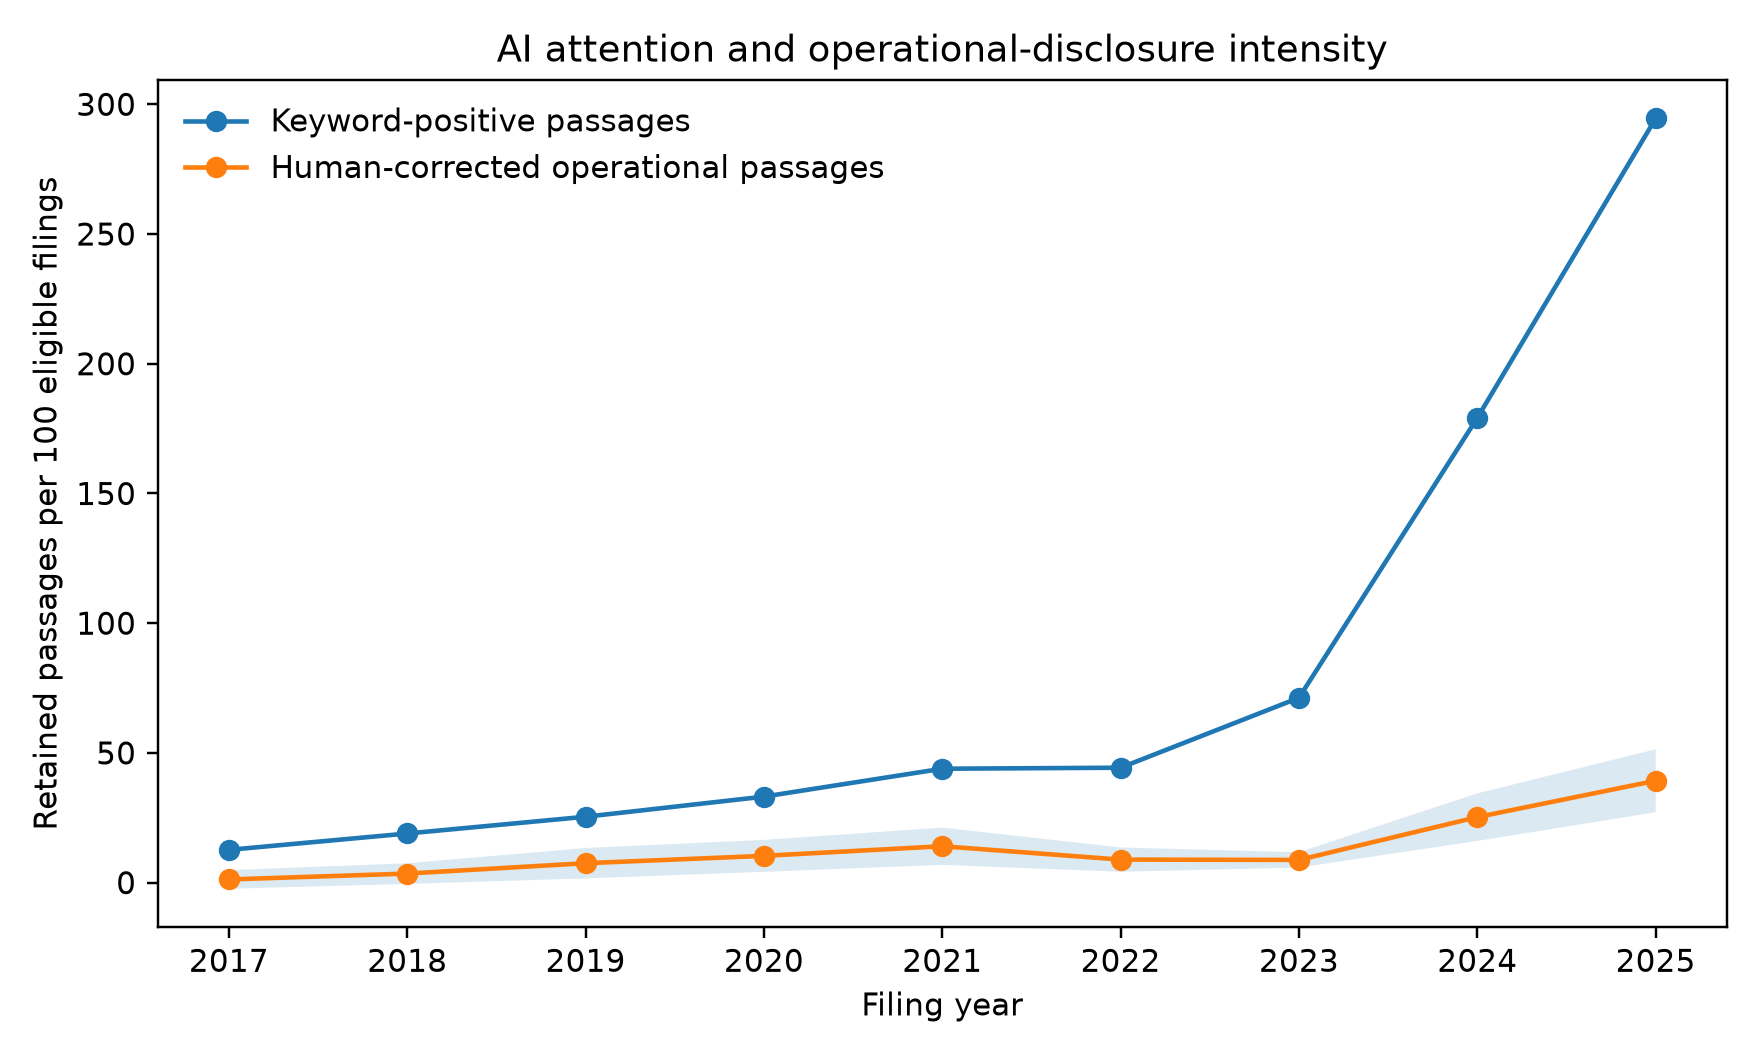

Data behind this chart, as committed beside it:
domain, dimension, group, keyword_positive_passages, raw_operational_passages, corrected_operational_passages, corrected_conditional_operational_share, scope, eligible_filings, candidate_filings, retained_keyword_filing_share, attention_passages_per_100_filings, operational_passages_per_100_filings, operational_density_ci95_low, operational_density_ci95_high
overall|["overall"], overall, overall, 26279, 3049, 4345, 0.1653, retained keyword-positive passage window…, 33064, 4115, 0.1245, 79.48, 13.14, 11.15, 15.13
year|["2017"], year, 2017, 483, 58, 46.97, 0.09724, retained keyword-positive passage window…, 3823, 173, 0.04525, 12.63, 1.229, -2.37, 4.828
year|["2018"], year, 2018, 729, 122, 134.2, 0.184, retained keyword-positive passage window…, 3850, 266, 0.06909, 18.94, 3.485, -0.4861, 7.455
year|["2019"], year, 2019, 977, 168, 288.1, 0.2949, retained keyword-positive passage window…, 3847, 329, 0.08552, 25.4, 7.49, 1.629, 13.35
year|["2020"], year, 2020, 1285, 270, 399.9, 0.3112, retained keyword-positive passage window…, 3876, 386, 0.09959, 33.15, 10.32, 4.173, 16.46
year|["2021"], year, 2021, 1706, 339, 545.3, 0.3196, retained keyword-positive passage window…, 3886, 436, 0.1122, 43.9, 14.03, 6.85, 21.21
year|["2022"], year, 2022, 1397, 254, 279.7, 0.2002, retained keyword-positive passage window…, 3154, 299, 0.0948, 44.29, 8.869, 4.186, 13.55
year|["2023"], year, 2023, 2393, 316, 294.2, 0.1229, retained keyword-positive passage window…, 3359, 399, 0.1188, 71.24, 8.759, 5.81, 11.71
year|["2024"], year, 2024, 6364, 574, 897.1, 0.141, retained keyword-positive passage window…, 3553, 783, 0.2204, 179.1, 25.25, 16.08, 34.42
year|["2025"], year, 2025, 10945, 948, 1459, 0.1333, retained keyword-positive passage window…, 3716, 1044, 0.2809, 294.5, 39.26, 27.14, 51.39
period|["2017-2022"], period, 2017-2022, 6577, 1211, 1694, 0.2576, retained keyword-positive passage window…, 22436, 1889, 0.0842, 29.31, 7.551, 5.894, 9.208
period|["2023-2025"], period, 2023-2025, 19702, 1838, 2650, 0.1345, retained keyword-positive passage window…, 10628, 2226, 0.2094, 185.4, 24.94, 19.84, 30.04
sector|["Communication Services"], sector, Communication Services, 1222, 197, 235.3, 0.1925, retained keyword-positive passage window…, 1236, 164, 0.1327, 98.87, 19.03, 6.726, 31.34
sector|["Consumer Discretionary"], sector, Consumer Discretionary, 1426, 139.0, 263.4, 0.1847, retained keyword-positive passage window…, 3830, 363, 0.09478, 37.23, 6.878, 2.491, 11.26
sector|["Consumer Staples"], sector, Consumer Staples, 469, 21, 37.5, 0.07996, retained keyword-positive passage window…, 2254, 185, 0.08208, 20.81, 1.664, -0.01063, 3.338
sector|["Energy"], sector, Energy, 372, 58, 56.5, 0.1519, retained keyword-positive passage window…, 1676, 95, 0.05668, 22.2, 3.371, -3.109, 9.852
sector|["Financials"], sector, Financials, 2494, 229, 366.6, 0.147, retained keyword-positive passage window…, 4421, 540, 0.1221, 56.41, 8.292, 3.677, 12.91
sector|["Health Care"], sector, Health Care, 2082, 273, 436.5, 0.2096, retained keyword-positive passage window…, 4170, 457, 0.1096, 49.93, 10.47, 5.787, 15.15
sector|["Industrials"], sector, Industrials, 2091, 383, 442.6, 0.2117, retained keyword-positive passage window…, 5095, 577, 0.1132, 41.04, 8.687, 6.134, 11.24
sector|["Information Technology"], sector, Information Technology, 15034, 1685, 2433, 0.1618, retained keyword-positive passage window…, 4461, 1402, 0.3143, 337, 54.54, 43.07, 66.02
sector|["Materials"], sector, Materials, 220, 4.0, 7, 0.03182, retained keyword-positive passage window…, 1791, 64, 0.03573, 12.28, 0.3908, -2.488, 3.27
sector|["Real Estate"], sector, Real Estate, 563, 40, 40, 0.07105, retained keyword-positive passage window…, 2169, 145, 0.06685, 25.96, 1.844, 0.6556, 3.033
sector|["Utilities"], sector, Utilities, 306, 20, 26, 0.08497, retained keyword-positive passage window…, 1961, 123, 0.06272, 15.6, 1.326, -2.39, 5.041
